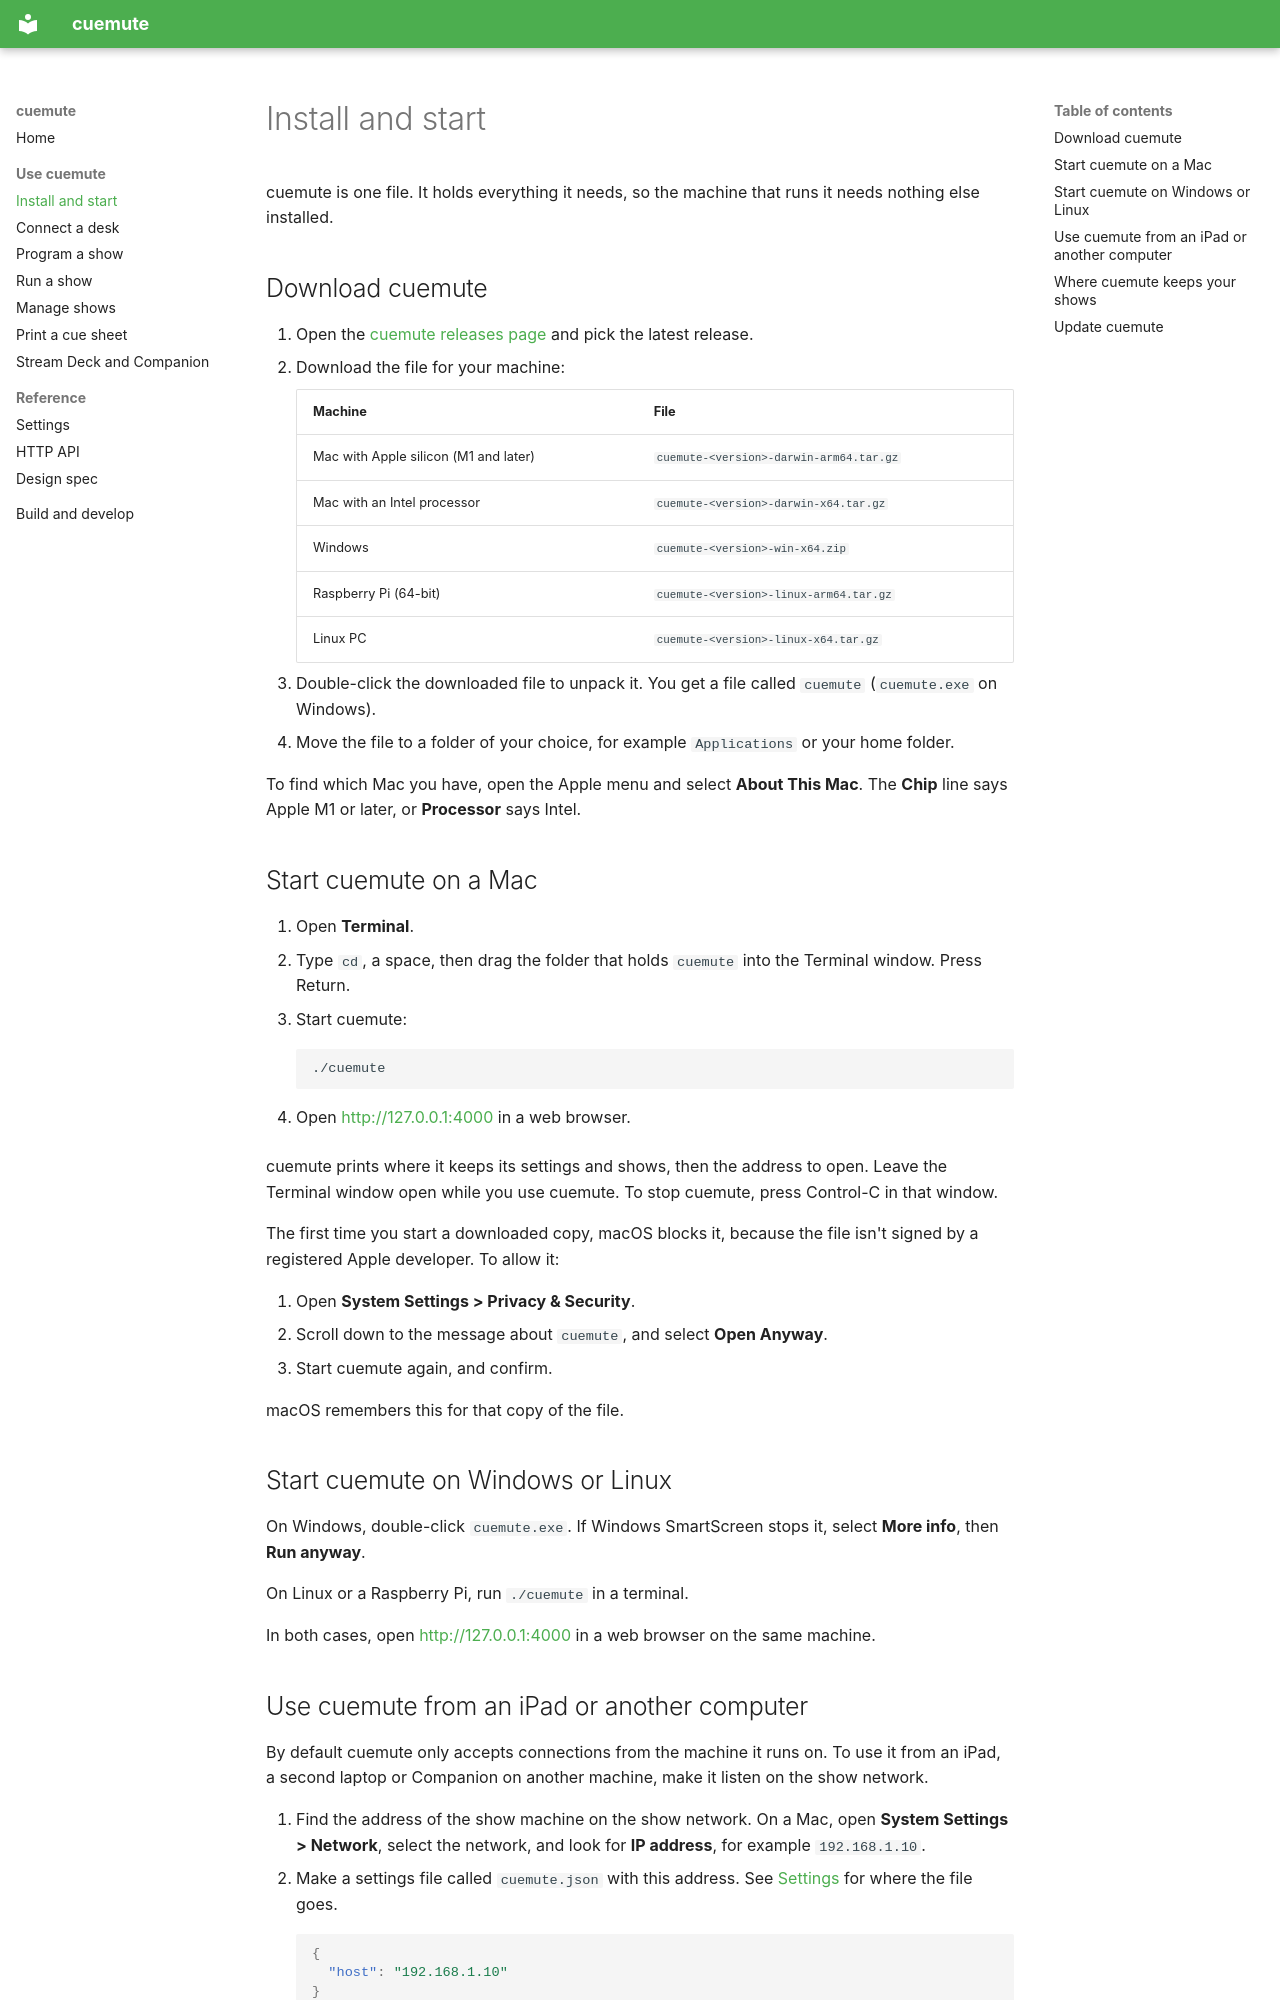

repository: dowd/cuemute · page: install/index.html · generator: mkdocs

# Install and start

cuemute is one file. It holds everything it needs, so the machine that runs it needs nothing else installed.

## Download cuemute

1. Open the [cuemute releases page](https://github.com/dowd/cuemute/releases) and pick the latest release.
2. Download the file for your machine:

    | Machine | File |
    |---|---|
    | Mac with Apple silicon (M1 and later) | `cuemute-<version>-darwin-arm64.tar.gz` |
    | Mac with an Intel processor | `cuemute-<version>-darwin-x64.tar.gz` |
    | Windows | `cuemute-<version>-win-x64.zip` |
    | Raspberry Pi (64-bit) | `cuemute-<version>-linux-arm64.tar.gz` |
    | Linux PC | `cuemute-<version>-linux-x64.tar.gz` |

3. Double-click the downloaded file to unpack it. You get a file called `cuemute` (`cuemute.exe` on Windows).
4. Move the file to a folder of your choice, for example `Applications` or your home folder.

To find which Mac you have, open the Apple menu and select **About This Mac**. The **Chip** line says Apple M1 or later, or **Processor** says Intel.

## Start cuemute on a Mac

1. Open **Terminal**.
2. Type `cd`, a space, then drag the folder that holds `cuemute` into the Terminal window. Press Return.
3. Start cuemute:

    ```sh
    ./cuemute
    ```

4. Open <http://127.0.0.1:4000> in a web browser.

cuemute prints where it keeps its settings and shows, then the address to open. Leave the Terminal window open while you use cuemute. To stop cuemute, press Control-C in that window.

The first time you start a downloaded copy, macOS blocks it, because the file isn't signed by a registered Apple developer. To allow it:

1. Open **System Settings > Privacy & Security**.
2. Scroll down to the message about `cuemute`, and select **Open Anyway**.
3. Start cuemute again, and confirm.

macOS remembers this for that copy of the file.

## Start cuemute on Windows or Linux

On Windows, double-click `cuemute.exe`. If Windows SmartScreen stops it, select **More info**, then **Run anyway**.

On Linux or a Raspberry Pi, run `./cuemute` in a terminal.

In both cases, open <http://127.0.0.1:4000> in a web browser on the same machine.
